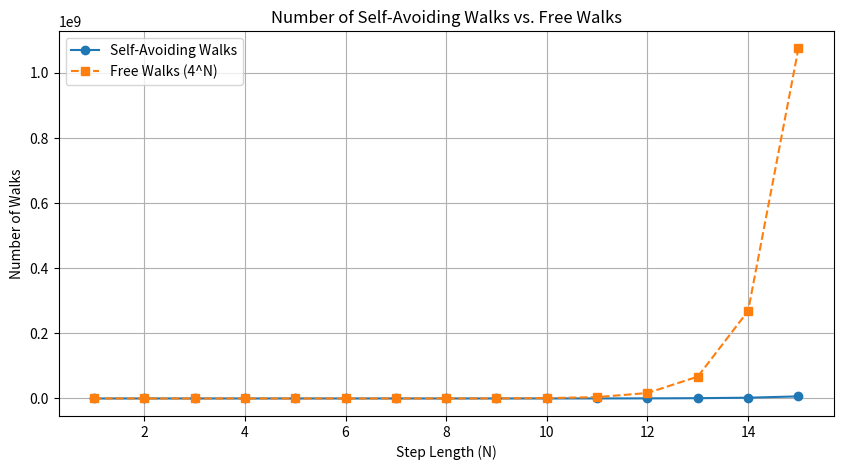
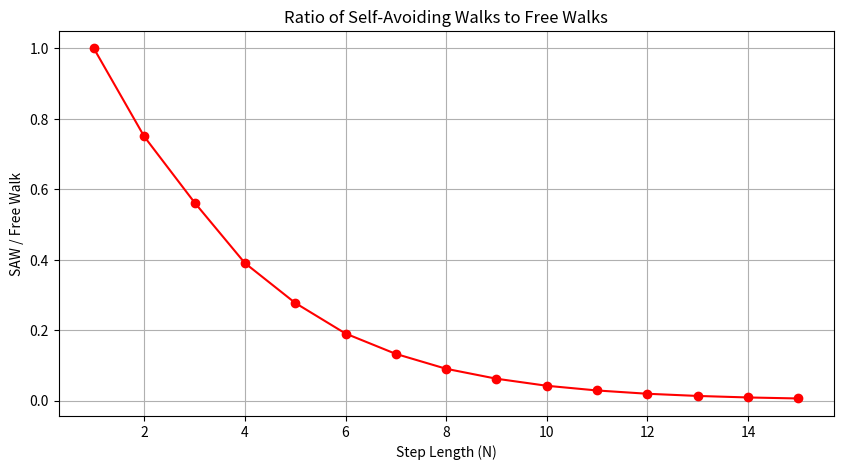

The script that saved these images, in order:
import numpy as np
import matplotlib.pyplot as plt

DIRECTIONS = [(1, 0), (-1, 0), (0, 1), (0, -1)]

def count_self_avoiding_walks(N, x=0, y=0, visited=None):
    if visited is None:
        visited = set()
    
    if N == 0:
        return 1
    
    visited.add((x, y))
    count = 0
    
    for dx, dy in DIRECTIONS:
        new_x, new_y = x + dx, y + dy
        if (new_x, new_y) not in visited:  
            count += count_self_avoiding_walks(N - 1, new_x, new_y, visited.copy()) 
    
    return count


max_N = 15 
saw = [count_self_avoiding_walks(N) for N in range(1, max_N + 1)]

free_walk = [4**N for N in range(1, max_N + 1)]

ratios = [saw[i] / free_walk[i] for i in range(len(saw))]

plt.figure(figsize=(10, 5))
plt.plot(range(1, max_N + 1), saw , marker='o', label="Self-Avoiding Walks")
plt.plot(range(1, max_N + 1), free_walk, marker='s', linestyle="dashed", label="Free Walks (4^N)")
plt.xlabel("Step Length (N)")
plt.ylabel("Number of Walks")
plt.title("Number of Self-Avoiding Walks vs. Free Walks")
plt.legend()
plt.grid()
plt.show()

plt.figure(figsize=(10, 5))
plt.plot(range(1, max_N + 1), ratios, marker='o', color='red')
plt.xlabel("Step Length (N)")
plt.ylabel("SAW / Free Walk")
plt.title("Ratio of Self-Avoiding Walks to Free Walks")
plt.grid()
plt.show()
